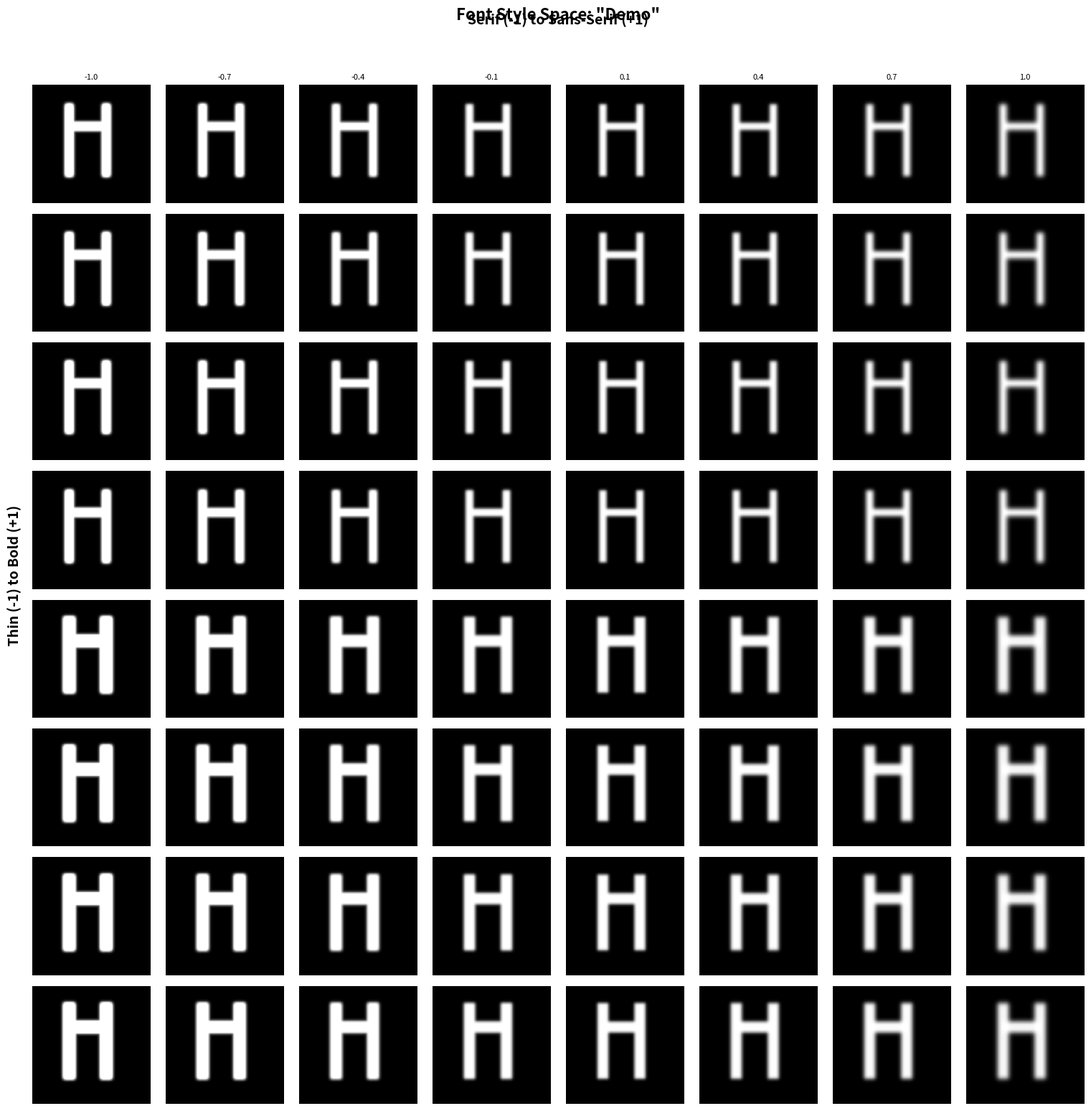
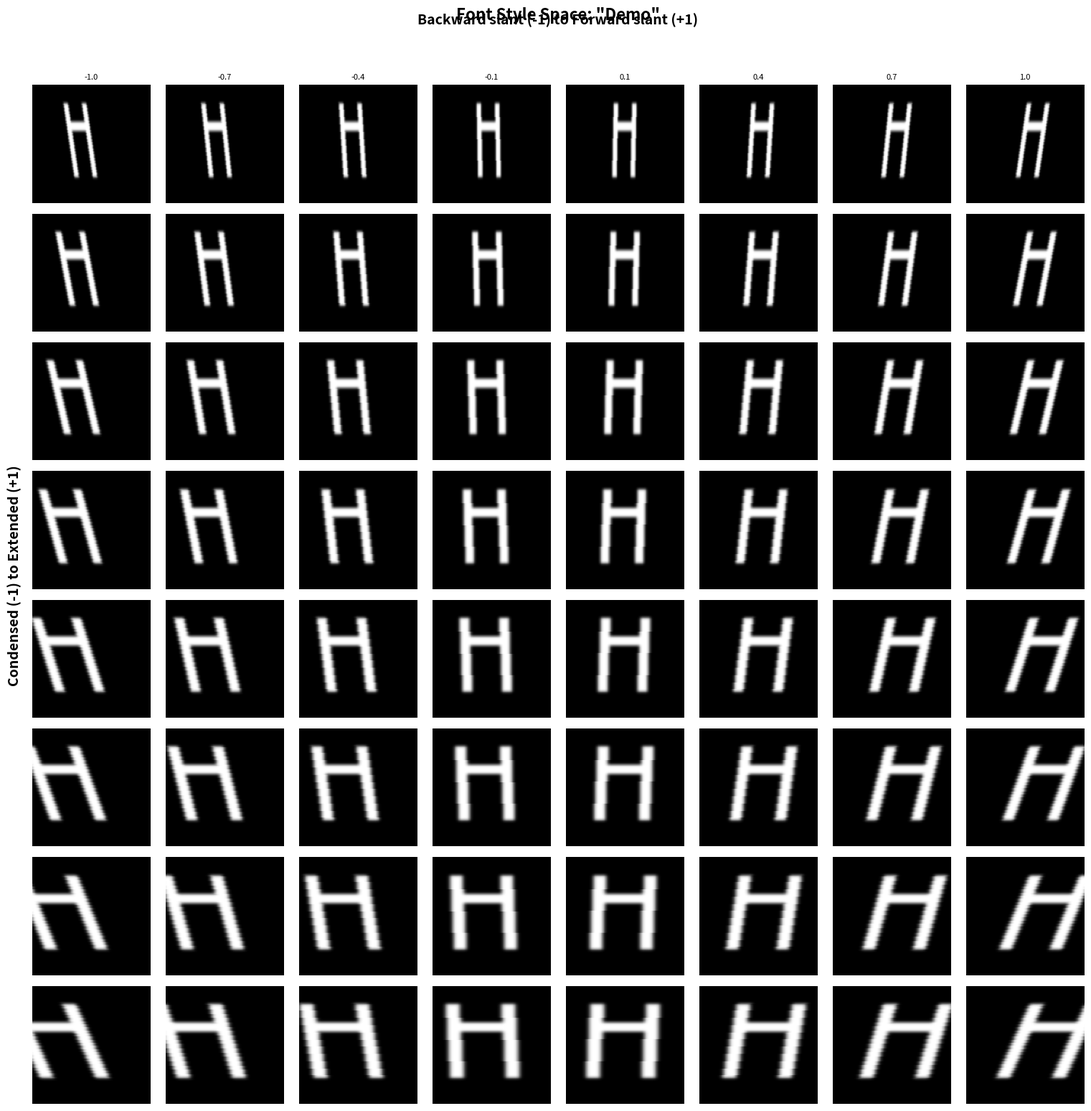
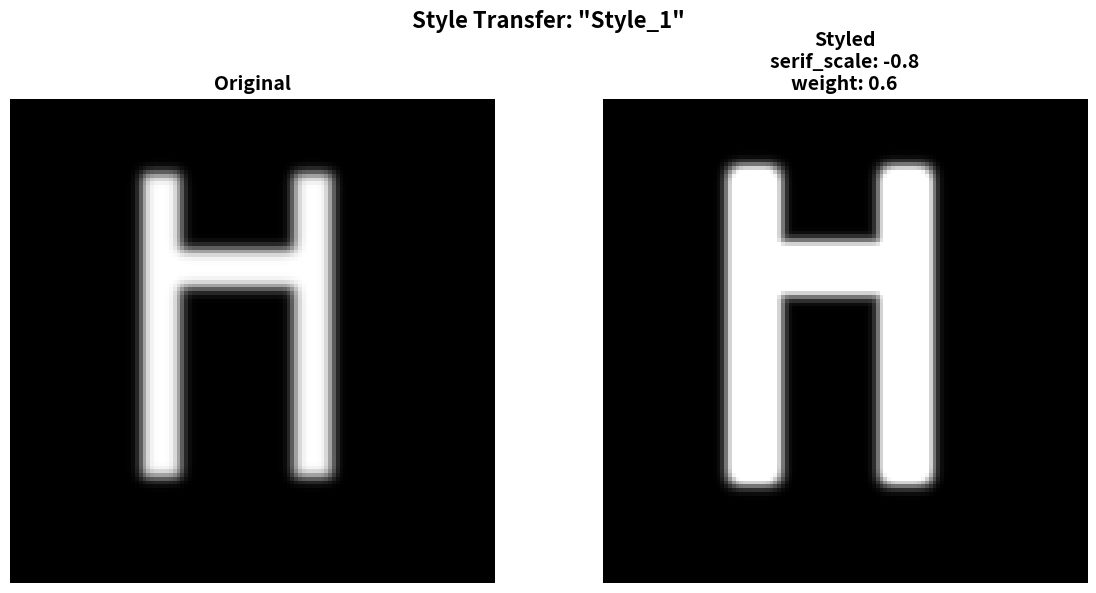
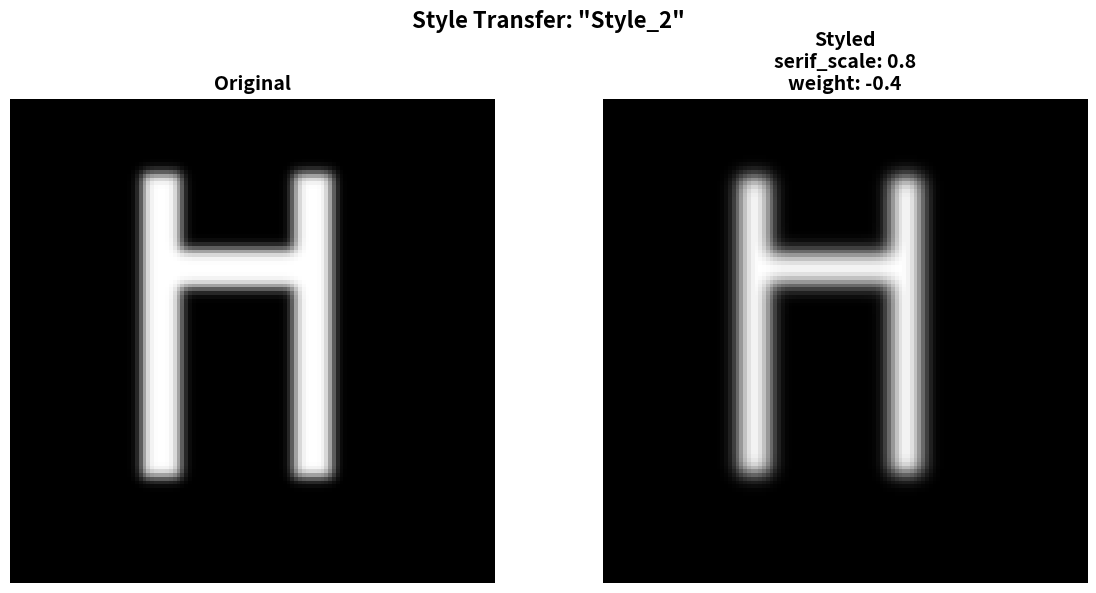
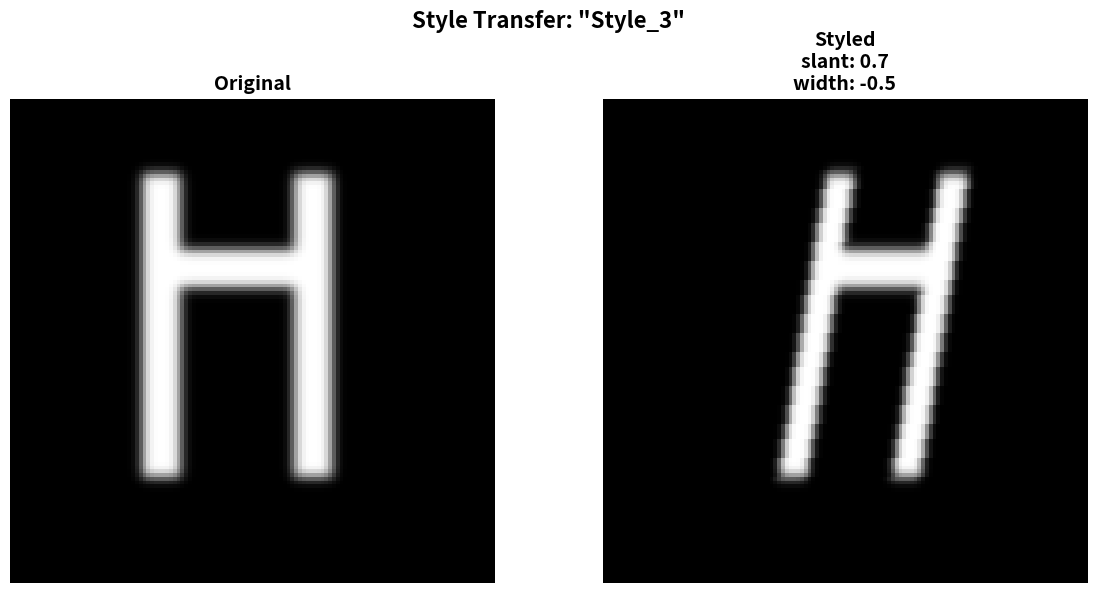
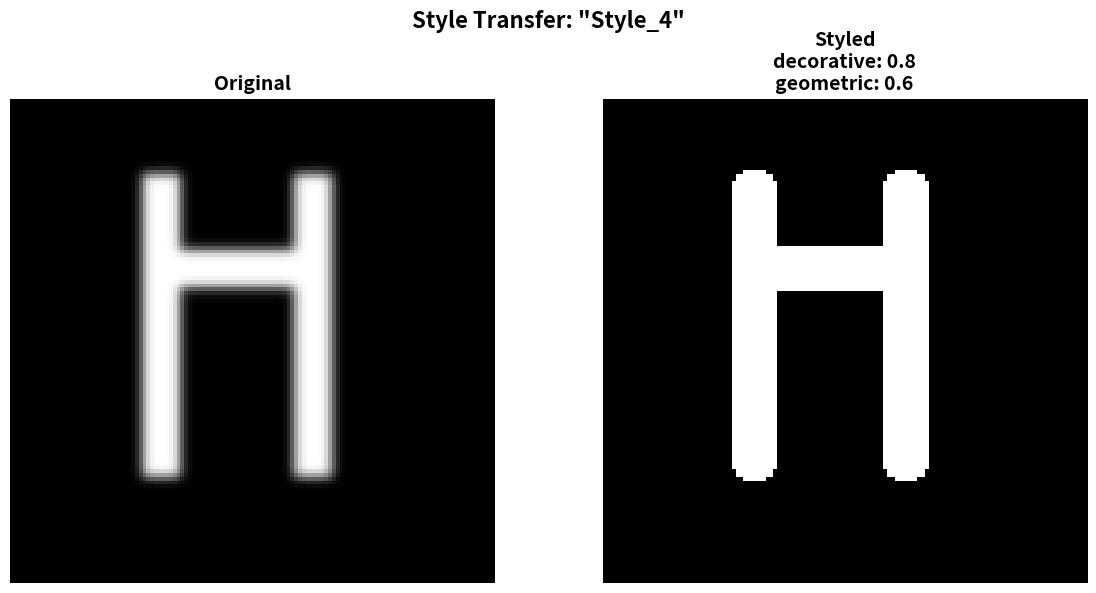

These charts were generated, in order, by the following Python code:
"""
Font Morphing System with Multi-Axis Control
Inspired by "Learning a Manifold of Fonts" (SIGGRAPH 2014)
http://vecg.cs.ucl.ac.uk/Projects/projects_fonts/projects_fonts.html

This module implements:
- Multi-dimensional font style space
- Axis-based morphing (serif/sans-serif, weight, slant, etc.)
- Style transfer for Devanagari and other scripts
- Interactive font exploration
"""

import numpy as np
import matplotlib.pyplot as plt
from matplotlib.widgets import Slider
from scipy.interpolate import interp1d, RBFInterpolator
from scipy.ndimage import gaussian_filter, map_coordinates
import json
import os
from typing import Dict, List, Tuple, Optional


class FontStyleAxis:
    """Represents a single style axis in font space"""
    
    def __init__(self, name: str, min_val: float = -1.0, max_val: float = 1.0,
                 description: str = ""):
        self.name = name
        self.min_val = min_val
        self.max_val = max_val
        self.description = description
        self.reference_fonts = {}  # Maps positions on axis to font examples
    
    def add_reference(self, position: float, font_data: np.ndarray, font_name: str = ""):
        """Add a reference font at a specific position on this axis"""
        self.reference_fonts[position] = {
            'data': font_data,
            'name': font_name
        }
    
    def interpolate(self, position: float, glyph_data: np.ndarray) -> np.ndarray:
        """Interpolate font style at a given position on this axis"""
        if not self.reference_fonts:
            return glyph_data
        
        # Find nearest references
        positions = sorted(self.reference_fonts.keys())
        
        if position <= positions[0]:
            return self.reference_fonts[positions[0]]['data']
        elif position >= positions[-1]:
            return self.reference_fonts[positions[-1]]['data']
        
        # Linear interpolation between two nearest points
        for i in range(len(positions) - 1):
            if positions[i] <= position <= positions[i + 1]:
                t = (position - positions[i]) / (positions[i + 1] - positions[i])
                data1 = self.reference_fonts[positions[i]]['data']
                data2 = self.reference_fonts[positions[i + 1]]['data']
                return (1 - t) * data1 + t * data2
        
        return glyph_data


class FontMorphingSystem:
    """Multi-axis font morphing system"""
    
    def __init__(self, output_dir="font_morphing_results"):
        self.output_dir = output_dir
        if not os.path.exists(output_dir):
            os.makedirs(output_dir)
        
        self.axes = {}
        self.base_fonts = {}  # Dictionary of base fonts for different styles
        self.feature_extractors = []
        
        # Initialize default axes
        self._initialize_default_axes()
    
    def _initialize_default_axes(self):
        """Initialize common font style axes"""
        # Axis 1: Serif vs Sans-Serif
        self.add_axis(
            "serif_scale",
            min_val=-1.0,
            max_val=1.0,
            description="Serif (-1) to Sans-Serif (+1)"
        )
        
        # Axis 2: Weight (thin to bold)
        self.add_axis(
            "weight",
            min_val=-1.0,
            max_val=1.0,
            description="Thin (-1) to Bold (+1)"
        )
        
        # Axis 3: Slant (italic/oblique)
        self.add_axis(
            "slant",
            min_val=-1.0,
            max_val=1.0,
            description="Backward slant (-1) to Forward slant (+1)"
        )
        
        # Axis 4: Width (condensed to extended)
        self.add_axis(
            "width",
            min_val=-1.0,
            max_val=1.0,
            description="Condensed (-1) to Extended (+1)"
        )
        
        # Axis 5: Geometric vs Humanist
        self.add_axis(
            "geometric",
            min_val=-1.0,
            max_val=1.0,
            description="Humanist (-1) to Geometric (+1)"
        )
        
        # Axis 6: Decorative/Ornamental
        self.add_axis(
            "decorative",
            min_val=0.0,
            max_val=1.0,
            description="Plain (0) to Decorative (1)"
        )
    
    def add_axis(self, name: str, min_val: float = -1.0, max_val: float = 1.0,
                 description: str = ""):
        """Add a new style axis to the system"""
        self.axes[name] = FontStyleAxis(name, min_val, max_val, description)
        print(f"Added axis: {name} - {description}")
    
    def add_base_font(self, font_name: str, glyph_data: np.ndarray, 
                      axis_positions: Dict[str, float]):
        """Add a base font with its position in the multi-dimensional style space"""
        self.base_fonts[font_name] = {
            'data': glyph_data,
            'positions': axis_positions
        }
        
        # Add as reference to each axis
        for axis_name, position in axis_positions.items():
            if axis_name in self.axes:
                self.axes[axis_name].add_reference(position, glyph_data, font_name)
    
    def morph_glyph(self, input_glyph: np.ndarray, 
                    axis_values: Dict[str, float]) -> np.ndarray:
        """
        Morph a glyph according to specified axis values
        
        Args:
            input_glyph: Input glyph as numpy array
            axis_values: Dictionary mapping axis names to values
            
        Returns:
            Morphed glyph data
        """
        morphed = input_glyph.copy()
        
        # Apply transformations for each axis
        for axis_name, value in axis_values.items():
            if axis_name in self.axes:
                morphed = self._apply_axis_transformation(
                    morphed, axis_name, value
                )
        
        return morphed
    
    def _apply_axis_transformation(self, glyph: np.ndarray, 
                                   axis_name: str, value: float) -> np.ndarray:
        """Apply transformation for a specific axis"""
        
        if axis_name == "serif_scale":
            return self._apply_serif_transformation(glyph, value)
        elif axis_name == "weight":
            return self._apply_weight_transformation(glyph, value)
        elif axis_name == "slant":
            return self._apply_slant_transformation(glyph, value)
        elif axis_name == "width":
            return self._apply_width_transformation(glyph, value)
        elif axis_name == "geometric":
            return self._apply_geometric_transformation(glyph, value)
        elif axis_name == "decorative":
            return self._apply_decorative_transformation(glyph, value)
        else:
            return glyph
    
    def _apply_serif_transformation(self, glyph: np.ndarray, value: float) -> np.ndarray:
        """
        Apply serif transformation
        value: -1 (add serifs) to +1 (remove serifs/make sans-serif)
        """
        if value > 0:
            # Remove serifs by smoothing edges
            sigma = value * 2.0
            return gaussian_filter(glyph, sigma=sigma)
        else:
            # Add serifs by enhancing edges
            from scipy.ndimage import sobel
            edges_x = sobel(glyph, axis=0)
            edges_y = sobel(glyph, axis=1)
            edge_magnitude = np.sqrt(edges_x**2 + edges_y**2)
            
            # Add serifs at stroke ends
            serif_strength = abs(value)
            enhanced = glyph + serif_strength * edge_magnitude * 0.3
            return np.clip(enhanced, 0, 1)
    
    def _apply_weight_transformation(self, glyph: np.ndarray, value: float) -> np.ndarray:
        """
        Apply weight transformation
        value: -1 (thin) to +1 (bold)
        """
        if value > 0:
            # Make bolder by dilation
            from scipy.ndimage import binary_dilation, grey_dilation
            iterations = int(value * 3) + 1
            structure = np.ones((3, 3))
            return grey_dilation(glyph, footprint=structure, size=(iterations, iterations))
        else:
            # Make thinner by erosion
            from scipy.ndimage import binary_erosion, grey_erosion
            iterations = int(abs(value) * 3) + 1
            structure = np.ones((3, 3))
            return grey_erosion(glyph, footprint=structure, size=(iterations, iterations))
    
    def _apply_slant_transformation(self, glyph: np.ndarray, value: float) -> np.ndarray:
        """
        Apply slant transformation
        value: -1 (backward slant) to +1 (forward slant/italic)
        """
        height, width = glyph.shape
        slant_angle = value * 0.3  # Max slant of ~17 degrees
        
        # Create transformation matrix for shearing
        result = np.zeros_like(glyph)
        
        for y in range(height):
            shift = int(slant_angle * (height - y))
            for x in range(width):
                new_x = x + shift
                if 0 <= new_x < width:
                    result[y, new_x] = glyph[y, x]
        
        return result
    
    def _apply_width_transformation(self, glyph: np.ndarray, value: float) -> np.ndarray:
        """
        Apply width transformation
        value: -1 (condensed) to +1 (extended)
        """
        from scipy.ndimage import zoom
        
        height, width = glyph.shape
        scale_factor = 1.0 + value * 0.5  # 0.5x to 1.5x width
        
        # Zoom horizontally
        scaled = zoom(glyph, (1.0, scale_factor), order=3)
        
        # Crop or pad to original width
        new_width = scaled.shape[1]
        if new_width > width:
            # Crop from center
            start = (new_width - width) // 2
            return scaled[:, start:start+width]
        else:
            # Pad to center
            result = np.zeros_like(glyph)
            start = (width - new_width) // 2
            result[:, start:start+new_width] = scaled
            return result
    
    def _apply_geometric_transformation(self, glyph: np.ndarray, value: float) -> np.ndarray:
        """
        Apply geometric vs humanist transformation
        value: -1 (humanist) to +1 (geometric)
        """
        if value > 0:
            # Make more geometric (perfect circles, straight lines)
            # Threshold to make edges sharper
            threshold = 0.5 - value * 0.2
            return (glyph > threshold).astype(float)
        else:
            # Make more humanist (softer, more variation)
            # Add subtle variations
            noise = np.random.normal(0, abs(value) * 0.05, glyph.shape)
            return np.clip(glyph + noise, 0, 1)
    
    def _apply_decorative_transformation(self, glyph: np.ndarray, value: float) -> np.ndarray:
        """
        Apply decorative transformation
        value: 0 (plain) to 1 (decorative)
        """
        if value > 0:
            # Add decorative elements
            from scipy.ndimage import binary_dilation
            
            # Detect edges
            edges = np.gradient(glyph)
            edge_magnitude = np.sqrt(edges[0]**2 + edges[1]**2)
            
            # Add decorative flourishes
            decorations = gaussian_filter(edge_magnitude, sigma=2) * value
            return np.clip(glyph + decorations * 0.5, 0, 1)
        
        return glyph
    
    def create_style_heatmap(self, glyph: np.ndarray, axis1: str, axis2: str,
                           resolution: int = 10, char_name: str = "A"):
        """
        Create a 2D heatmap showing morphing across two axes
        Similar to the SIGGRAPH paper visualization
        """
        axis1_range = np.linspace(
            self.axes[axis1].min_val,
            self.axes[axis1].max_val,
            resolution
        )
        axis2_range = np.linspace(
            self.axes[axis2].min_val,
            self.axes[axis2].max_val,
            resolution
        )
        
        fig, axes = plt.subplots(resolution, resolution, 
                                figsize=(16, 16))
        
        for i, val2 in enumerate(axis2_range):
            for j, val1 in enumerate(axis1_range):
                # Morph glyph
                morphed = self.morph_glyph(
                    glyph,
                    {axis1: val1, axis2: val2}
                )
                
                # Plot
                ax = axes[i, j]
                ax.imshow(morphed, cmap='gray')
                ax.axis('off')
                
                # Add labels on edges
                if i == 0:
                    ax.set_title(f'{val1:.1f}', fontsize=8)
                if j == 0:
                    ax.set_ylabel(f'{val2:.1f}', fontsize=8, rotation=0, 
                                ha='right', va='center')
        
        # Add axis labels
        fig.text(0.5, 0.98, f'{self.axes[axis1].description}', 
                ha='center', fontsize=14, fontweight='bold')
        fig.text(0.02, 0.5, f'{self.axes[axis2].description}', 
                va='center', rotation=90, fontsize=14, fontweight='bold')
        
        plt.suptitle(f'Font Style Space: "{char_name}"', 
                    fontsize=16, fontweight='bold', y=0.995)
        plt.tight_layout(rect=[0.03, 0.03, 0.97, 0.97])
        
        save_path = os.path.join(
            self.output_dir,
            f'style_heatmap_{char_name}_{axis1}_vs_{axis2}.png'
        )
        plt.savefig(save_path, dpi=150, bbox_inches='tight')
        print(f"Saved style heatmap to: {save_path}")
        plt.close()
    
    def create_interactive_explorer(self, glyph: np.ndarray, char_name: str = "A"):
        """Create an interactive explorer with sliders for each axis"""
        fig, ax = plt.subplots(figsize=(10, 10))
        plt.subplots_adjust(left=0.1, bottom=0.35)
        
        # Initial display
        im = ax.imshow(glyph, cmap='gray')
        ax.set_title(f'Interactive Font Morpher: "{char_name}"', 
                    fontsize=16, fontweight='bold')
        ax.axis('off')
        
        # Create sliders
        sliders = {}
        slider_height = 0.03
        slider_spacing = 0.04
        
        for i, (axis_name, axis) in enumerate(self.axes.items()):
            ax_slider = plt.axes([0.1, 0.25 - i * slider_spacing, 
                                 0.8, slider_height])
            slider = Slider(
                ax_slider, axis_name,
                axis.min_val, axis.max_val,
                valinit=0.0,
                valstep=0.1
            )
            sliders[axis_name] = slider
        
        def update(val):
            # Get all slider values
            axis_values = {name: slider.val 
                          for name, slider in sliders.items()}
            
            # Morph glyph
            morphed = self.morph_glyph(glyph, axis_values)
            
            # Update display
            im.set_data(morphed)
            fig.canvas.draw_idle()
        
        # Connect sliders
        for slider in sliders.values():
            slider.on_changed(update)
        
        save_path = os.path.join(
            self.output_dir,
            f'interactive_morpher_{char_name}.png'
        )
        plt.savefig(save_path, dpi=150, bbox_inches='tight')
        print(f"Saved interactive morpher interface to: {save_path}")
        
        # Note: Interactive version works in Jupyter/GUI mode
        return fig, sliders
    
    def apply_style_transfer(self, source_glyph: np.ndarray, 
                            target_style_axes: Dict[str, float],
                            char_name: str = "Input") -> np.ndarray:
        """
        Apply style transfer to a glyph (e.g., Devanagari character)
        using the learned style space
        """
        print(f"\nApplying style transfer to '{char_name}'...")
        print(f"Target style: {target_style_axes}")
        
        # Morph the glyph
        morphed = self.morph_glyph(source_glyph, target_style_axes)
        
        # Create visualization
        fig, axes = plt.subplots(1, 2, figsize=(12, 6))
        
        axes[0].imshow(source_glyph, cmap='gray')
        axes[0].set_title('Original', fontsize=14, fontweight='bold')
        axes[0].axis('off')
        
        axes[1].imshow(morphed, cmap='gray')
        style_text = '\n'.join([f'{k}: {v:.1f}' 
                               for k, v in target_style_axes.items()])
        axes[1].set_title(f'Styled\n{style_text}', 
                         fontsize=14, fontweight='bold')
        axes[1].axis('off')
        
        plt.suptitle(f'Style Transfer: "{char_name}"', 
                    fontsize=16, fontweight='bold')
        plt.tight_layout()
        
        save_path = os.path.join(
            self.output_dir,
            f'style_transfer_{char_name}.png'
        )
        plt.savefig(save_path, dpi=150, bbox_inches='tight')
        print(f"Saved style transfer result to: {save_path}")
        plt.close()
        
        return morphed
    
    def save_configuration(self, filepath: str):
        """Save the morphing system configuration"""
        config = {
            'axes': {
                name: {
                    'min_val': axis.min_val,
                    'max_val': axis.max_val,
                    'description': axis.description
                }
                for name, axis in self.axes.items()
            },
            'base_fonts': list(self.base_fonts.keys())
        }
        
        with open(filepath, 'w') as f:
            json.dump(config, f, indent=2)
        
        print(f"Saved configuration to: {filepath}")
    
    def load_configuration(self, filepath: str):
        """Load morphing system configuration"""
        with open(filepath, 'r') as f:
            config = json.load(f)
        
        # Recreate axes
        self.axes = {}
        for name, axis_config in config['axes'].items():
            self.add_axis(
                name,
                axis_config['min_val'],
                axis_config['max_val'],
                axis_config['description']
            )
        
        print(f"Loaded configuration from: {filepath}")


def create_demo_glyph():
    """Create a demo glyph for testing"""
    glyph = np.zeros((128, 128))
    
    # Draw a simple letter-like shape
    glyph[20:100, 35:45] = 1  # Left vertical stroke
    glyph[40:50, 35:85] = 1   # Horizontal stroke
    glyph[20:100, 75:85] = 1  # Right vertical stroke
    
    # Smooth it
    glyph = gaussian_filter(glyph, sigma=1.5)
    
    return glyph


def demo_morphing_system():
    """Demonstrate the font morphing system"""
    print("="*70)
    print("Font Morphing System Demo")
    print("="*70)
    
    # Create system
    morpher = FontMorphingSystem()
    
    # Create demo glyph
    test_glyph = create_demo_glyph()
    
    # Create style heatmaps
    print("\n1. Creating style heatmaps...")
    morpher.create_style_heatmap(test_glyph, 'serif_scale', 'weight', 
                                resolution=8, char_name='Demo')
    morpher.create_style_heatmap(test_glyph, 'slant', 'width',
                                resolution=8, char_name='Demo')
    
    # Test style transfer
    print("\n2. Testing style transfer...")
    styles = [
        {'serif_scale': -0.8, 'weight': 0.6},  # Serif Bold
        {'serif_scale': 0.8, 'weight': -0.4},  # Sans Thin
        {'slant': 0.7, 'width': -0.5},         # Italic Condensed
        {'decorative': 0.8, 'geometric': 0.6}  # Decorative Geometric
    ]
    
    for i, style in enumerate(styles):
        morpher.apply_style_transfer(test_glyph, style, 
                                    char_name=f'Style_{i+1}')
    
    # Save configuration
    print("\n3. Saving configuration...")
    morpher.save_configuration('font_morphing_results/config.json')
    
    print("\n" + "="*70)
    print("Demo complete! Check 'font_morphing_results/' folder.")
    print("="*70)


if __name__ == "__main__":
    demo_morphing_system()
